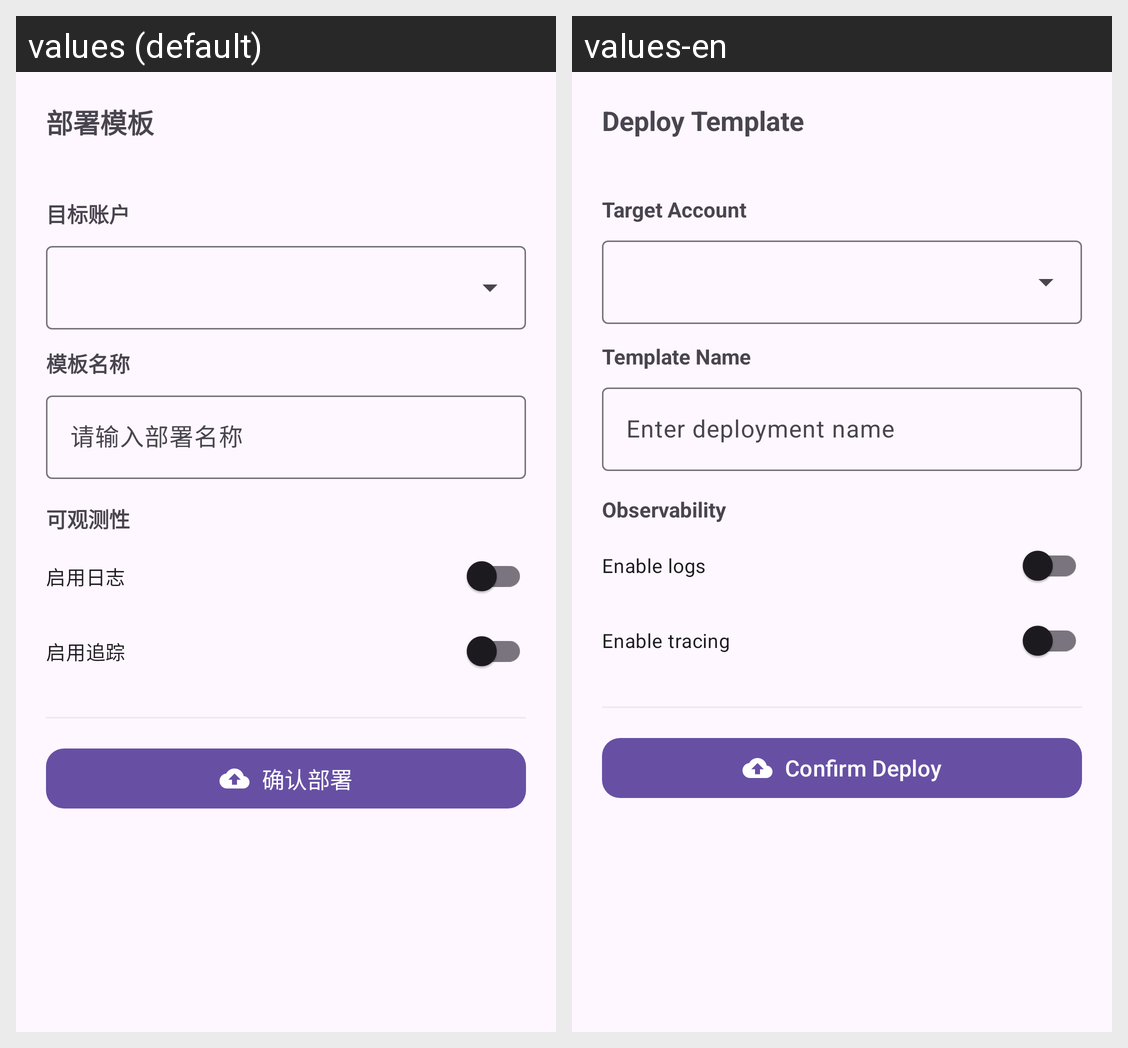

Locale-by-locale string values for the Android screen shown in this grid:
Android screen res/layout/dialog_deploy_template.xml rendered under 2 locales, left to right: values (default), values-en. Device: Nexus 5 (rendered at 1080×1920; each locale shown at half size, 540×960, under a caption strip naming it); theme AppTheme.
Strings drawn on this screen, with the default value and each locale's value (text and hints the layout hard-codes, and strings that could not be matched under every locale, appear in the picture but are not listed):

store_deploy_template
  values: 部署模板
  values-en: Deploy Template

store_target_account
  values: 目标账户
  values-en: Target Account

store_template_name
  values: 模板名称
  values-en: Template Name

store_name_hint
  values: 请输入部署名称
  values-en: Enter deployment name

worker_post_stage_observability
  values: 可观测性
  values-en: Observability

store_observability_logs
  values: 启用日志
  values-en: Enable logs

store_observability_tracing
  values: 启用追踪
  values-en: Enable tracing

store_confirm_deploy
  values: 确认部署
  values-en: Confirm Deploy
